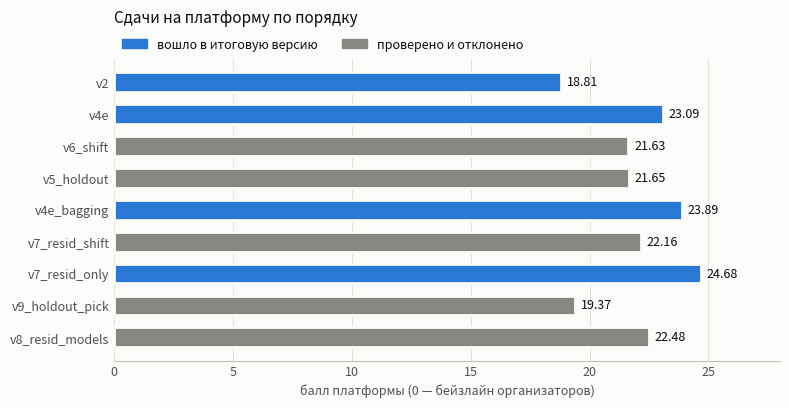

Here is the Python script that generated this plot: (Note: this script raises an exception after producing the figure.)
"""Render docs/img/platform_scores.png: platform score of every submission, in submission order.
Scores are the platform's own numbers (see docs/results.md)."""
from pathlib import Path

import matplotlib.pyplot as plt

SUBMISSIONS = [  # (name, score, kept in the final version)
    ("v2", 18.81, True),
    ("v4e", 23.09, True),
    ("v6_shift", 21.63, False),
    ("v5_holdout", 21.65, False),
    ("v4e_bagging", 23.89, True),
    ("v7_resid_shift", 22.16, False),
    ("v7_resid_only", 24.68, True),
    ("v9_holdout_pick", 19.37, False),
    ("v8_resid_models", 22.48, False),
]
KEPT, REJECTED = "#2a78d6", "#898781"
SURFACE, INK, MUTED, GRID = "#fcfcfb", "#0b0b0b", "#52514e", "#e1e0d9"

fig, ax = plt.subplots(figsize=(8, 4.2), dpi=150)
fig.patch.set_facecolor(SURFACE)
ax.set_facecolor(SURFACE)
names = [n for n, _, _ in SUBMISSIONS][::-1]
scores = [s for _, s, _ in SUBMISSIONS][::-1]
colors = [KEPT if k else REJECTED for _, _, k in SUBMISSIONS][::-1]
bars = ax.barh(names, scores, color=colors, height=0.62, edgecolor=SURFACE, linewidth=2)
for bar, score in zip(bars, scores):
    ax.text(bar.get_width() + 0.25, bar.get_y() + bar.get_height() / 2, f"{score:.2f}",
            va="center", ha="left", fontsize=9, color=INK)
ax.set_xlim(0, 28)
ax.xaxis.grid(True, color=GRID, linewidth=0.8)
ax.set_axisbelow(True)
for side in ("top", "right", "left"):
    ax.spines[side].set_visible(False)
ax.spines["bottom"].set_color("#c3c2b7")
ax.tick_params(colors=MUTED, labelsize=9, length=0)
ax.set_xlabel("балл платформы (0 — бейзлайн организаторов)", color=MUTED, fontsize=9)
ax.set_title("Сдачи на платформу по порядку", loc="left", color=INK, fontsize=11, pad=26)
handles = [plt.Rectangle((0, 0), 1, 1, color=KEPT), plt.Rectangle((0, 0), 1, 1, color=REJECTED)]
ax.legend(handles, ["вошло в итоговую версию", "проверено и отклонено"], loc="lower left",
          bbox_to_anchor=(0, 1.0), ncol=2, frameon=False, fontsize=9, labelcolor=INK, borderaxespad=0.2)
fig.tight_layout()
out = Path(__file__).resolve().parent.parent / "docs" / "img" / "platform_scores.png"
fig.savefig(out, facecolor=SURFACE)
print(out)
